3-way image classification set "Data" from GitHub (gsukuma/ai_ml); label vocabulary: benign, malignant, normal.

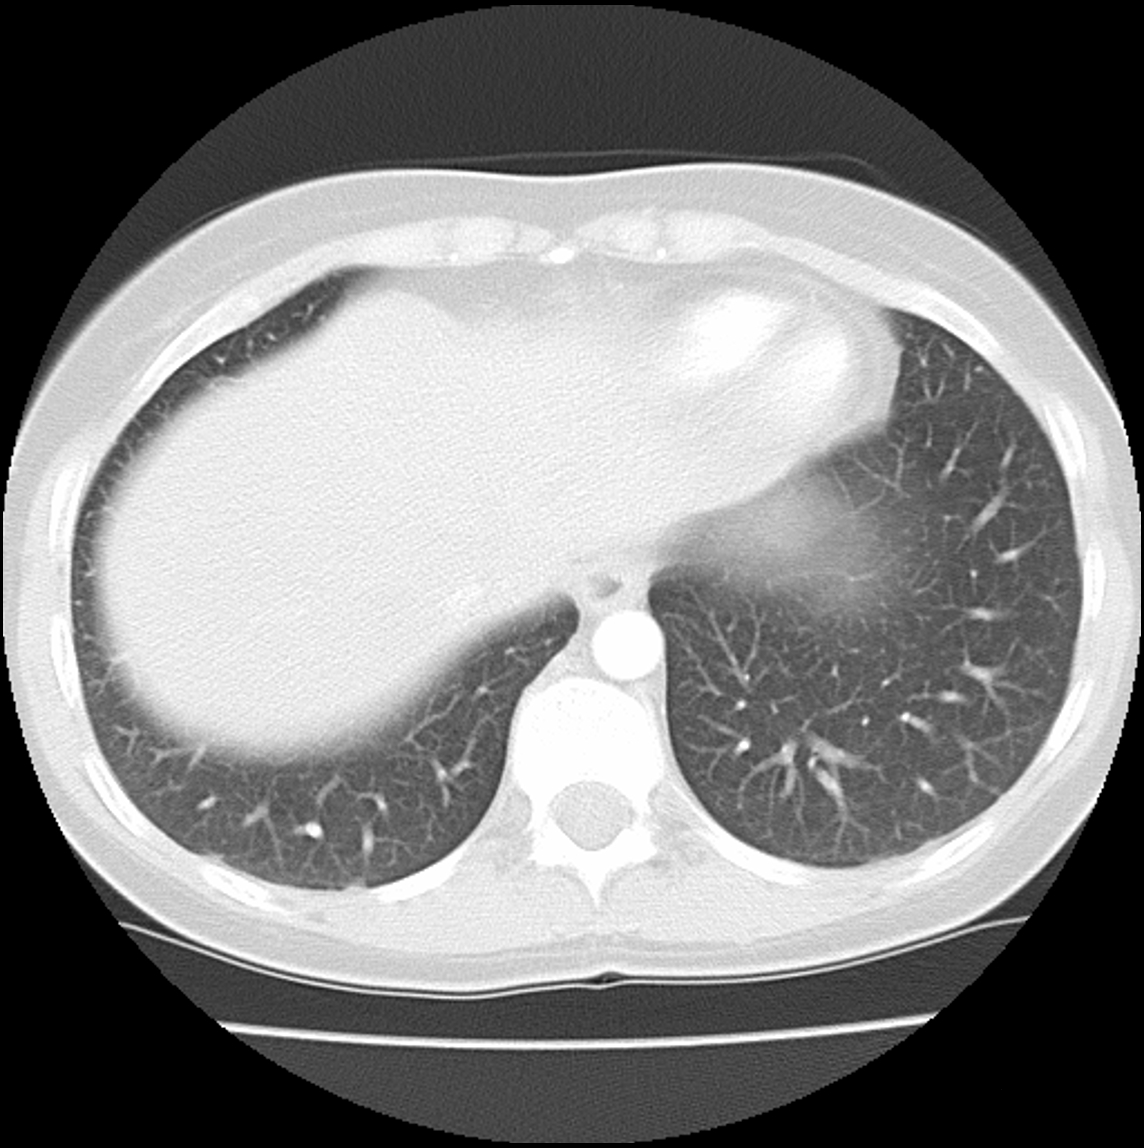
Label: normal

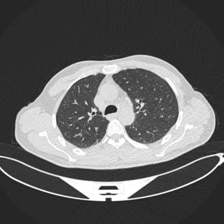
Label: benign

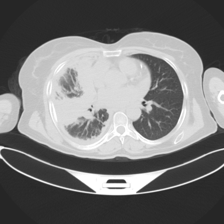
Label: malignant

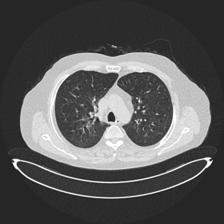
Label: normal

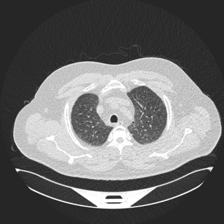
Label: benign

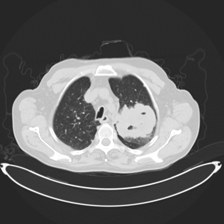
Label: malignant
